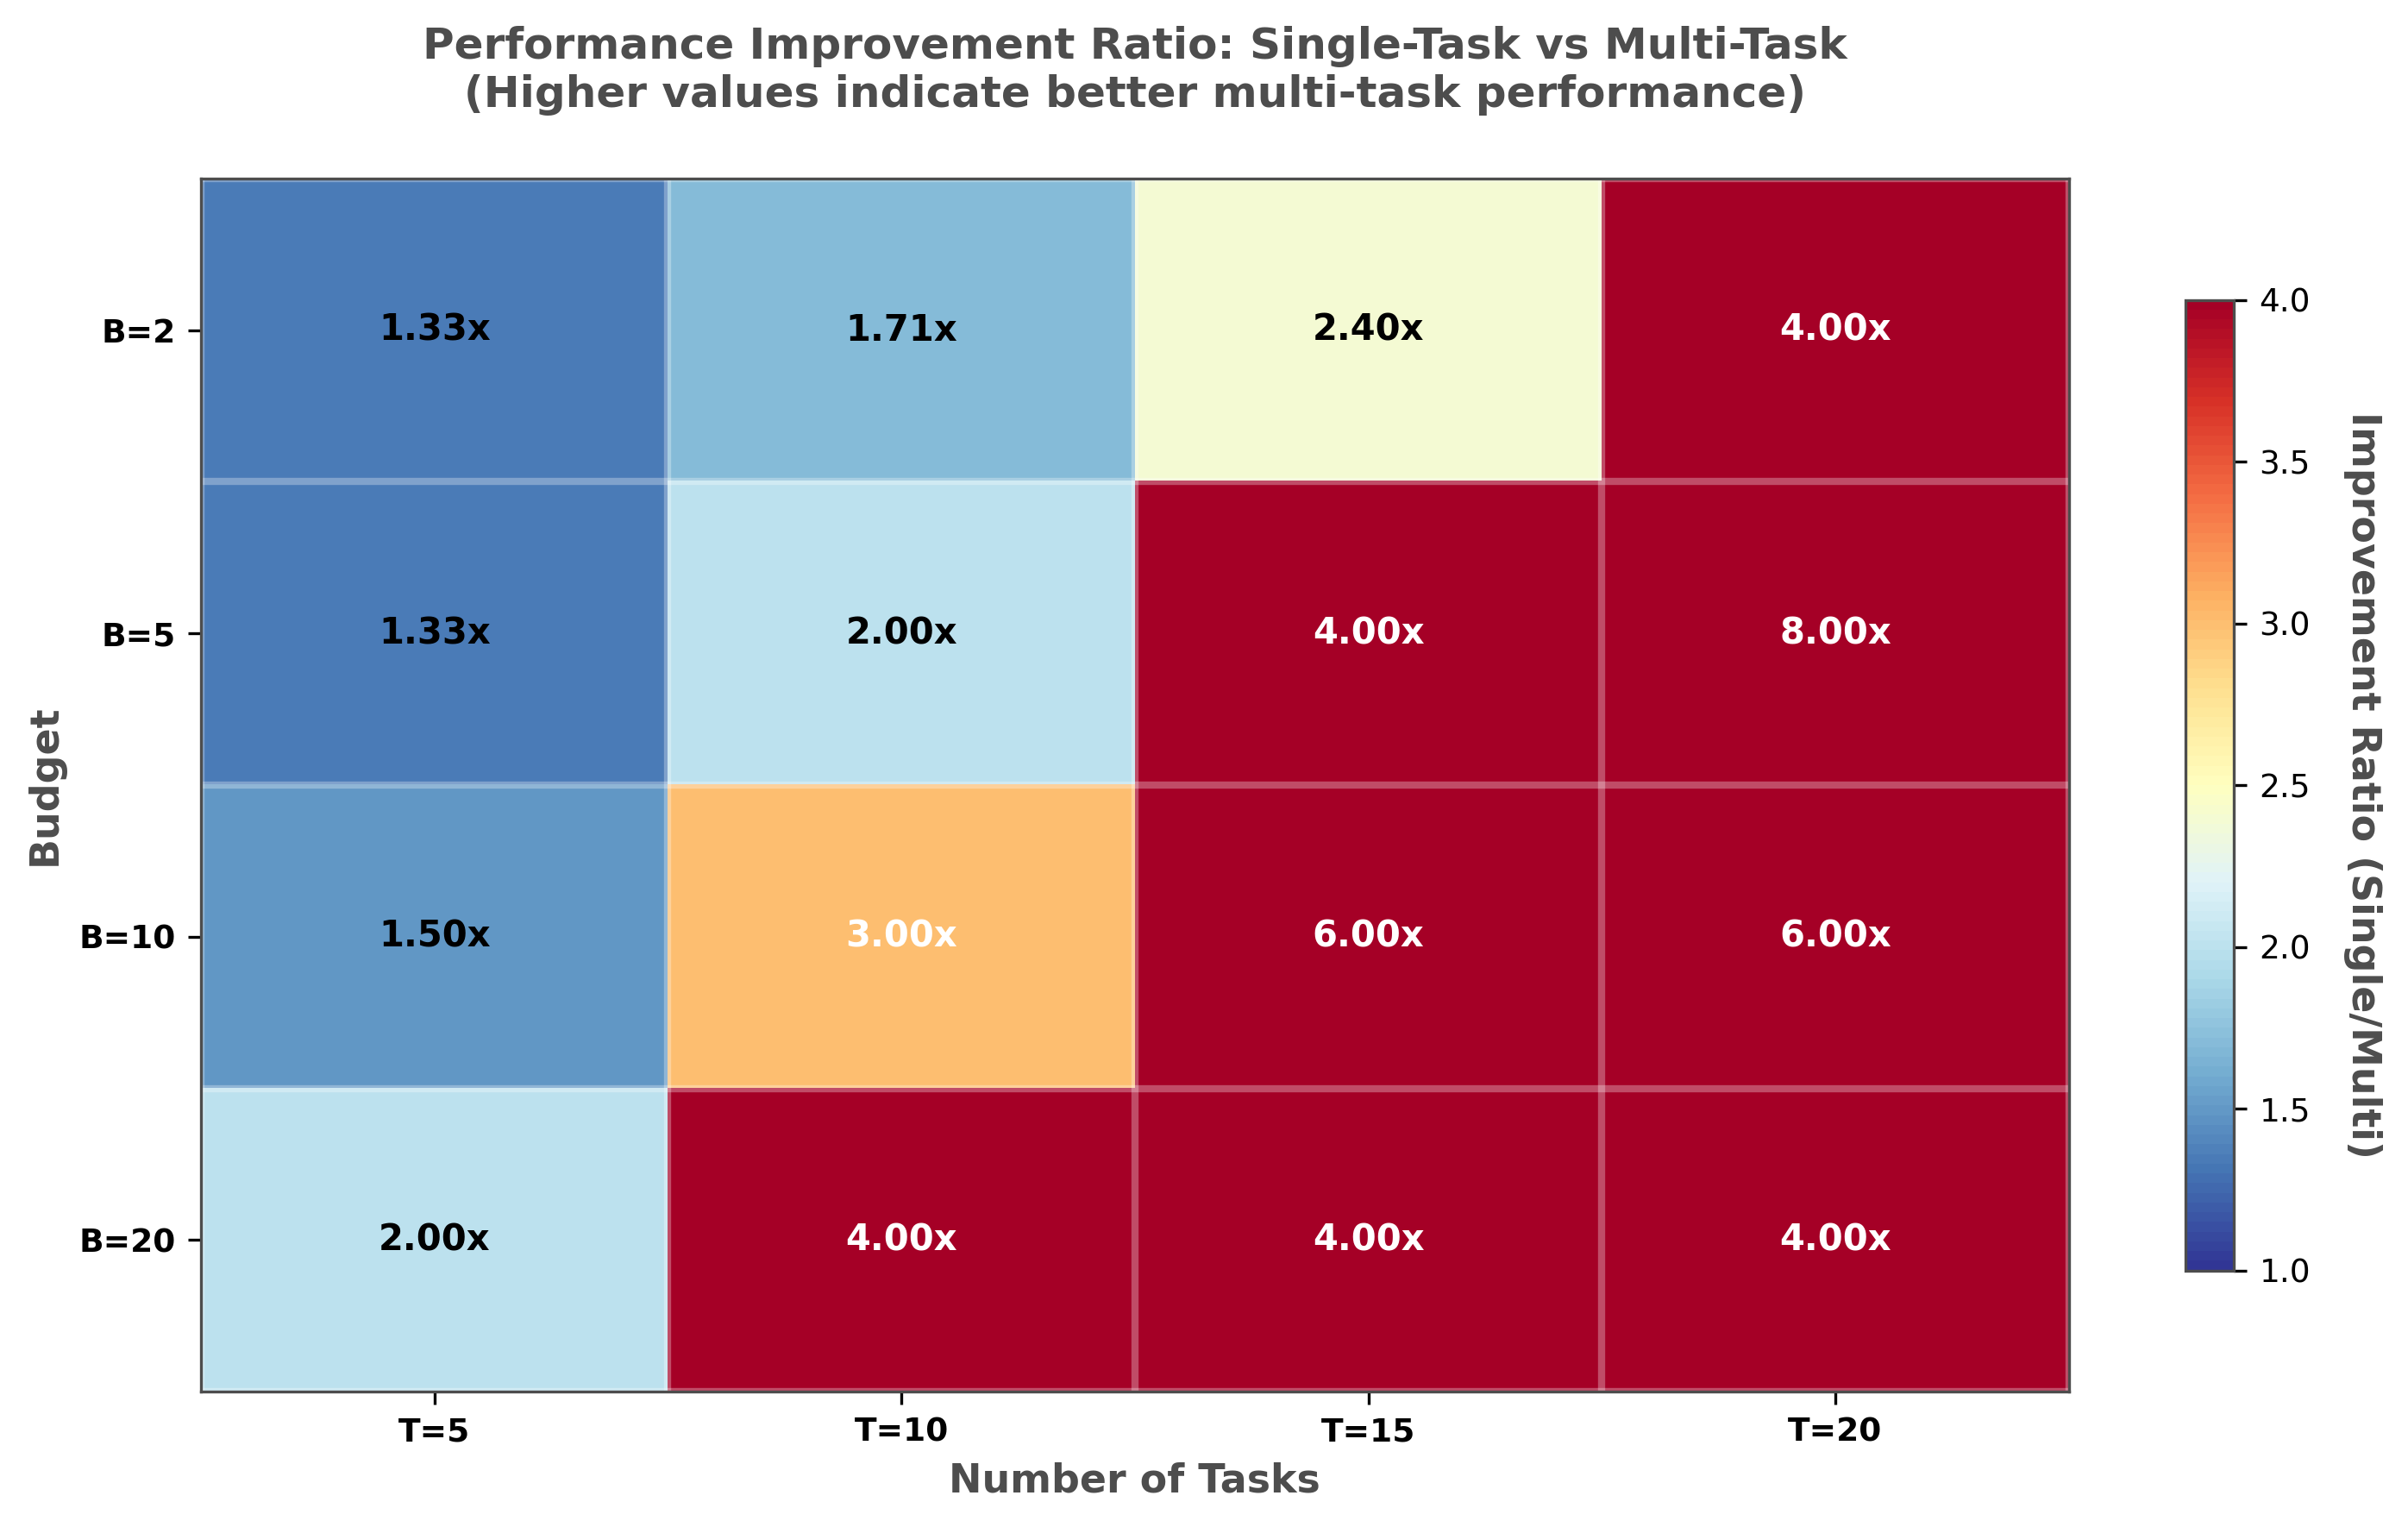

Recreate this plot in Python.
import numpy as np
import matplotlib.pyplot as plt
from scipy.interpolate import make_interp_spline
from matplotlib.ticker import MaxNLocator
import matplotlib.colors as mcolors

# IEEE Style Configuration
plt.rcParams.update({
    'font.family': 'serif',
    'font.serif': 'Times New Roman',
    'font.size': 10,
    'axes.labelsize': 11,
    'axes.titlesize': 11,
    'legend.fontsize': 9,
    'xtick.labelsize': 9,
    'ytick.labelsize': 9,
    'axes.linewidth': 0.8,
    'lines.linewidth': 1.5,
    'figure.dpi': 300,
    'mathtext.fontset': 'stix',
    'legend.title_fontsize': 9,
    'legend.handlelength': 1.8,
    'legend.framealpha': 0.95,
    'grid.alpha': 0.3
})

# Data Organization
N_values = np.arange(1, 21, 2)
budgets = np.array([2, 5, 10, 20])
task_counts = [1, 5, 10, 15, 20]

# Mock data for demonstration
mocha_data = {
    1: {
        'delay': {
            2: np.array([2.8, 2.1, 1.7, 1.5, 1.4, 1.3, 1.3, 1.2, 1.2, 1.2]),
            5: np.array([2.5, 1.8, 1.4, 1.2, 1.1, 1.0, 0.9, 0.9, 0.8, 0.8]),
            10: np.array([2.2, 1.5, 1.1, 0.9, 0.8, 0.7, 0.7, 0.6, 0.6, 0.6]),
            20: np.array([1.9, 1.2, 0.8, 0.6, 0.5, 0.5, 0.4, 0.4, 0.4, 0.4])
        },
        'optimal_workers': {2: 3, 5: 5, 10: 7, 20: 9}
    },
    5: {
        'delay': {
            2: np.array([2.5, 1.9, 1.5, 1.3, 1.2, 1.1, 1.0, 1.0, 0.9, 0.9]),
            5: np.array([2.2, 1.6, 1.2, 1.0, 0.9, 0.8, 0.7, 0.7, 0.6, 0.6]),
            10: np.array([1.9, 1.3, 0.9, 0.7, 0.6, 0.5, 0.5, 0.4, 0.4, 0.4]),
            20: np.array([1.6, 1.0, 0.6, 0.4, 0.3, 0.3, 0.2, 0.2, 0.2, 0.2])
        },
        'optimal_workers': {2: 5, 5: 7, 10: 9, 20: 11}
    },
    10: {
        'delay': {
            2: np.array([2.3, 1.7, 1.3, 1.1, 1.0, 0.9, 0.8, 0.8, 0.7, 0.7]),
            5: np.array([2.0, 1.4, 1.0, 0.8, 0.7, 0.6, 0.5, 0.5, 0.4, 0.4]),
            10: np.array([1.7, 1.1, 0.7, 0.5, 0.4, 0.3, 0.3, 0.2, 0.2, 0.2]),
            20: np.array([1.4, 0.8, 0.4, 0.2, 0.1, 0.1, 0.1, 0.1, 0.1, 0.1])
        },
        'optimal_workers': {2: 7, 5: 9, 10: 11, 20: 13}
    },
    15: {
        'delay': {
            2: np.array([2.1, 1.5, 1.1, 0.9, 0.8, 0.7, 0.6, 0.6, 0.5, 0.5]),
            5: np.array([1.8, 1.2, 0.8, 0.6, 0.5, 0.4, 0.3, 0.3, 0.2, 0.2]),
            10: np.array([1.5, 0.9, 0.5, 0.3, 0.2, 0.1, 0.1, 0.1, 0.1, 0.1]),
            20: np.array([1.2, 0.6, 0.2, 0.1, 0.1, 0.1, 0.1, 0.1, 0.1, 0.1])
        },
        'optimal_workers': {2: 9, 5: 11, 10: 13, 20: 15}
    },
    20: {
        'delay': {
            2: np.array([1.9, 1.3, 0.9, 0.7, 0.6, 0.5, 0.4, 0.4, 0.3, 0.3]),
            5: np.array([1.6, 1.0, 0.6, 0.4, 0.3, 0.2, 0.2, 0.1, 0.1, 0.1]),
            10: np.array([1.3, 0.7, 0.3, 0.1, 0.1, 0.1, 0.1, 0.1, 0.1, 0.1]),
            20: np.array([1.0, 0.4, 0.1, 0.1, 0.1, 0.1, 0.1, 0.1, 0.1, 0.1])
        },
        'optimal_workers': {2: 11, 5: 13, 10: 15, 20: 17}
    }
}

fmtl_gain = {
    'tasks': [5, 10, 15, 20],
    'gain': [1.8, 2.5, 3.1, 3.4]
}

# =============================================
# 1. IMPROVED: Performance Improvement Heatmap
# =============================================
fig1, ax1 = plt.subplots(figsize=(10, 6))

# Calculate improvement ratio (single-task / multi-task)
improvement_ratio = np.zeros((len(budgets), len(task_counts[1:])))
for i, B in enumerate(budgets):
    for j, T in enumerate(task_counts[1:]):
        single_delay = mocha_data[1]['delay'][B][-1]  # Use optimal K value
        multi_delay = mocha_data[T]['delay'][B][-1]   # Use optimal K value
        improvement_ratio[i, j] = single_delay / multi_delay

# Create a custom colormap - Blue to Green to Yellow to Red
colors = ['#313695', '#4575b4', '#74add1', '#abd9e9',
          '#e0f3f8', '#ffffbf',
          '#fee090', '#fdae61', '#f46d43', '#d73027', '#a50026']
cmap = mcolors.LinearSegmentedColormap.from_list('improvement_cmap', colors, N=100)

# Create heatmap with improved color scheme
im = ax1.imshow(improvement_ratio, cmap=cmap, aspect='auto', vmin=1, vmax=4)

# Add text annotations with improved styling
for i in range(len(budgets)):
    for j in range(len(task_counts[1:])):
        # Use white text for darker backgrounds, black for lighter
        text_color = 'white' if improvement_ratio[i, j] > 2.5 else 'black'
        text = ax1.text(j, i, f'{improvement_ratio[i, j]:.2f}x',
                       ha="center", va="center", color=text_color,
                       fontweight='bold', fontsize=10)

# Customize axes
ax1.set_xticks(np.arange(len(task_counts[1:])))
ax1.set_yticks(np.arange(len(budgets)))
ax1.set_xticklabels([f'T={T}' for T in task_counts[1:]], fontweight='bold')
ax1.set_yticklabels([f'B={B}' for B in budgets], fontweight='bold')
ax1.set_xlabel('Number of Tasks', fontweight='bold', fontsize=11)
ax1.set_ylabel('Budget', fontweight='bold', fontsize=11)
ax1.set_title('Performance Improvement Ratio: Single-Task vs Multi-Task\n(Higher values indicate better multi-task performance)',
              fontweight='bold', fontsize=12, pad=20)

# Add grid lines (fixed syntax error)
ax1.set_xticks(np.arange(-0.5, len(task_counts[1:])), minor=True)
ax1.set_yticks(np.arange(-0.5, len(budgets)), minor=True)
ax1.grid(which="minor", color="white", linestyle='-', linewidth=2)

# Add colorbar with improved styling
cbar = ax1.figure.colorbar(im, ax=ax1, shrink=0.8)
cbar.set_label('Improvement Ratio (Single/Multi)', rotation=270, labelpad=20, fontweight='bold')

# Remove minor ticks
ax1.tick_params(which="minor", bottom=False, left=False)

fig1.tight_layout()
fig1.savefig('performance_improvement_heatmap_improved.png', bbox_inches='tight', dpi=300)

plt.show()
